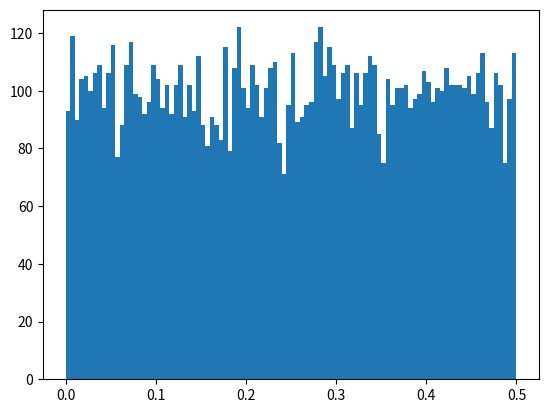
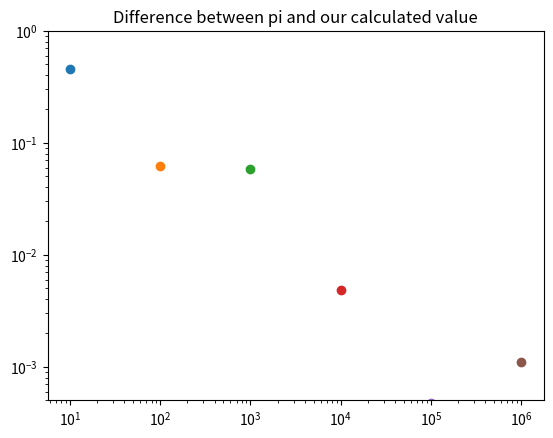

Recreate these plots in Python, in order.
import numpy as np
import matplotlib.pyplot as plt
import sys
import math
from typing import Callable, Iterable


def iteration(I, a, m, c):
    for j in range(m):
        Ij = np.mod(a * I[j] + c, m)
        I.append(Ij)
    normalizedi = np.array(I) / (m - 1)
    return I, normalizedi


def presence():
    a=106
    m=6075
    c=1283
    I=[2]
    random,randomnor = iteration(I,a,m,c)
    for k in range(m-1):
        plt.scatter(randomnor[k],randomnor[k+1])
    plt.show()
    I1=[2]
    I2=[4]
    random1,randomnor1= iteration(I1,a,m,c)
    random2,randomnor2= iteration(I2,a,m,c)
    plt.plot(randomnor1,randomnor2)
    plt.show()
    plt.hist(randomnor,bins=100)


def homework():
    w=0.5
    b=2/w**2
    x=np.random.random_sample([10000])*0.5
    plt.hist(x,bins=100)
    plt.show()
    probability=b*x

    def f(x):
        return np.sqrt(1-x**2)

    def rejection(randomset):
        r=[]
        for x in randomset:
            if x>1:
                continue
            elif x< 0:
                continue
            else:
                if np.random.uniform(0,1) < f(x):
                    r.append(x)
        return r
    N=[10,100,1000,10000,100000,1000000]
    def getpi(N):
        for g in N:
            randomunity = np.random.random_sample(g)
            rand = rejection(randomunity)
            pi = 4 * len(rand) / g
            plt.scatter(g,np.abs(pi-np.pi))
    getpi(N)
    plt.title('Difference between pi and our calculated value')
    plt.xscale('log')
    plt.ylim(0.0005,1)
    plt.yscale('log')
    plt.show()



def main(argv: list) -> int:
    #presence()
    homework()
    return 0


if __name__ == "__main__":
    import sys
    main(sys.argv)
